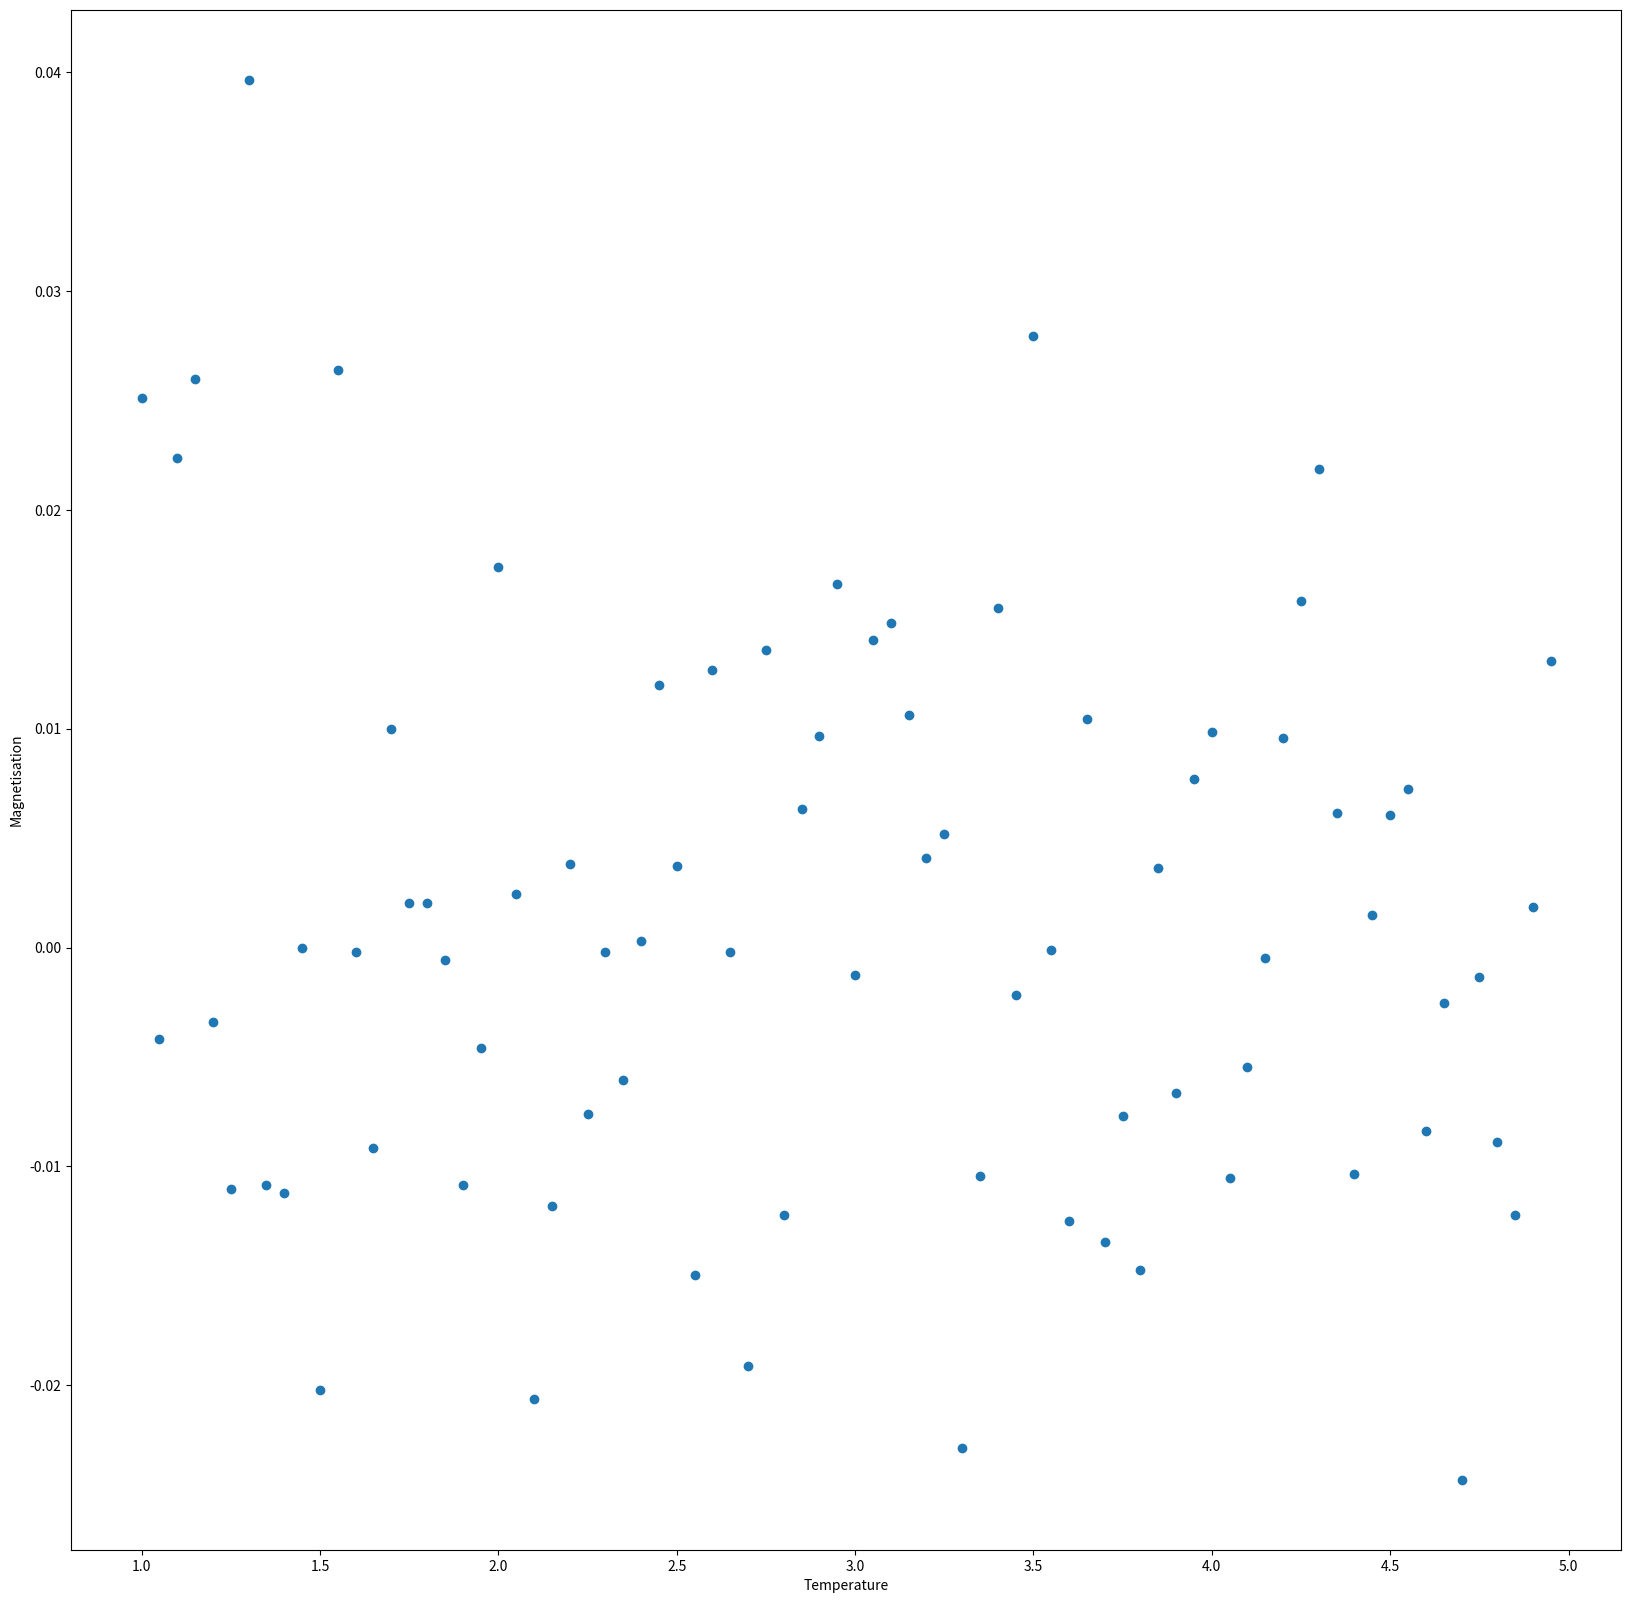

Recreate this plot in Python.
import numpy as np
import matplotlib.pyplot as plt

temperature = np.arange(1, 5, 0.05)
N = 20

def plott(temperature, magnetisation):
    plt.figure(figsize=(20,20))
    plt.ylabel("Magnetisation")
    plt.scatter(temperature, magnetisation)
    plt.xlabel("Temperature")
    plt.show()

def get_magnetisation_temperature(N, temperature, trials, J):
    magnetisation = np.zeros(len(temperature))
    magnet = 0
    for j in range(0,len(temperature)):
        if magnet:
            magnet = 0
        model = np.random.choice([-1, 1], size=N)
        for i in range(0,trials):
            for rnd in range(0,N):
                index = np.random.randint(0, N)
                right_n,left_n= (1 + rnd) % N, (-1 + rnd) % N
                effect = model[left_n] + model[right_n]
                if(np.random.rand()< np.exp(-model[index] * effect / temperature[j]) or model[index] * effect < 0):
                    model[index] = -model[index]
                else:
                    model[index] = model[index]
            magnet = sum(model) + magnet
        magnetisation[j] = magnet / (N * trials)
    plott(temperature, magnetisation)

J = 1
trials = 1024
get_magnetisation_temperature(N, temperature, trials, J)
